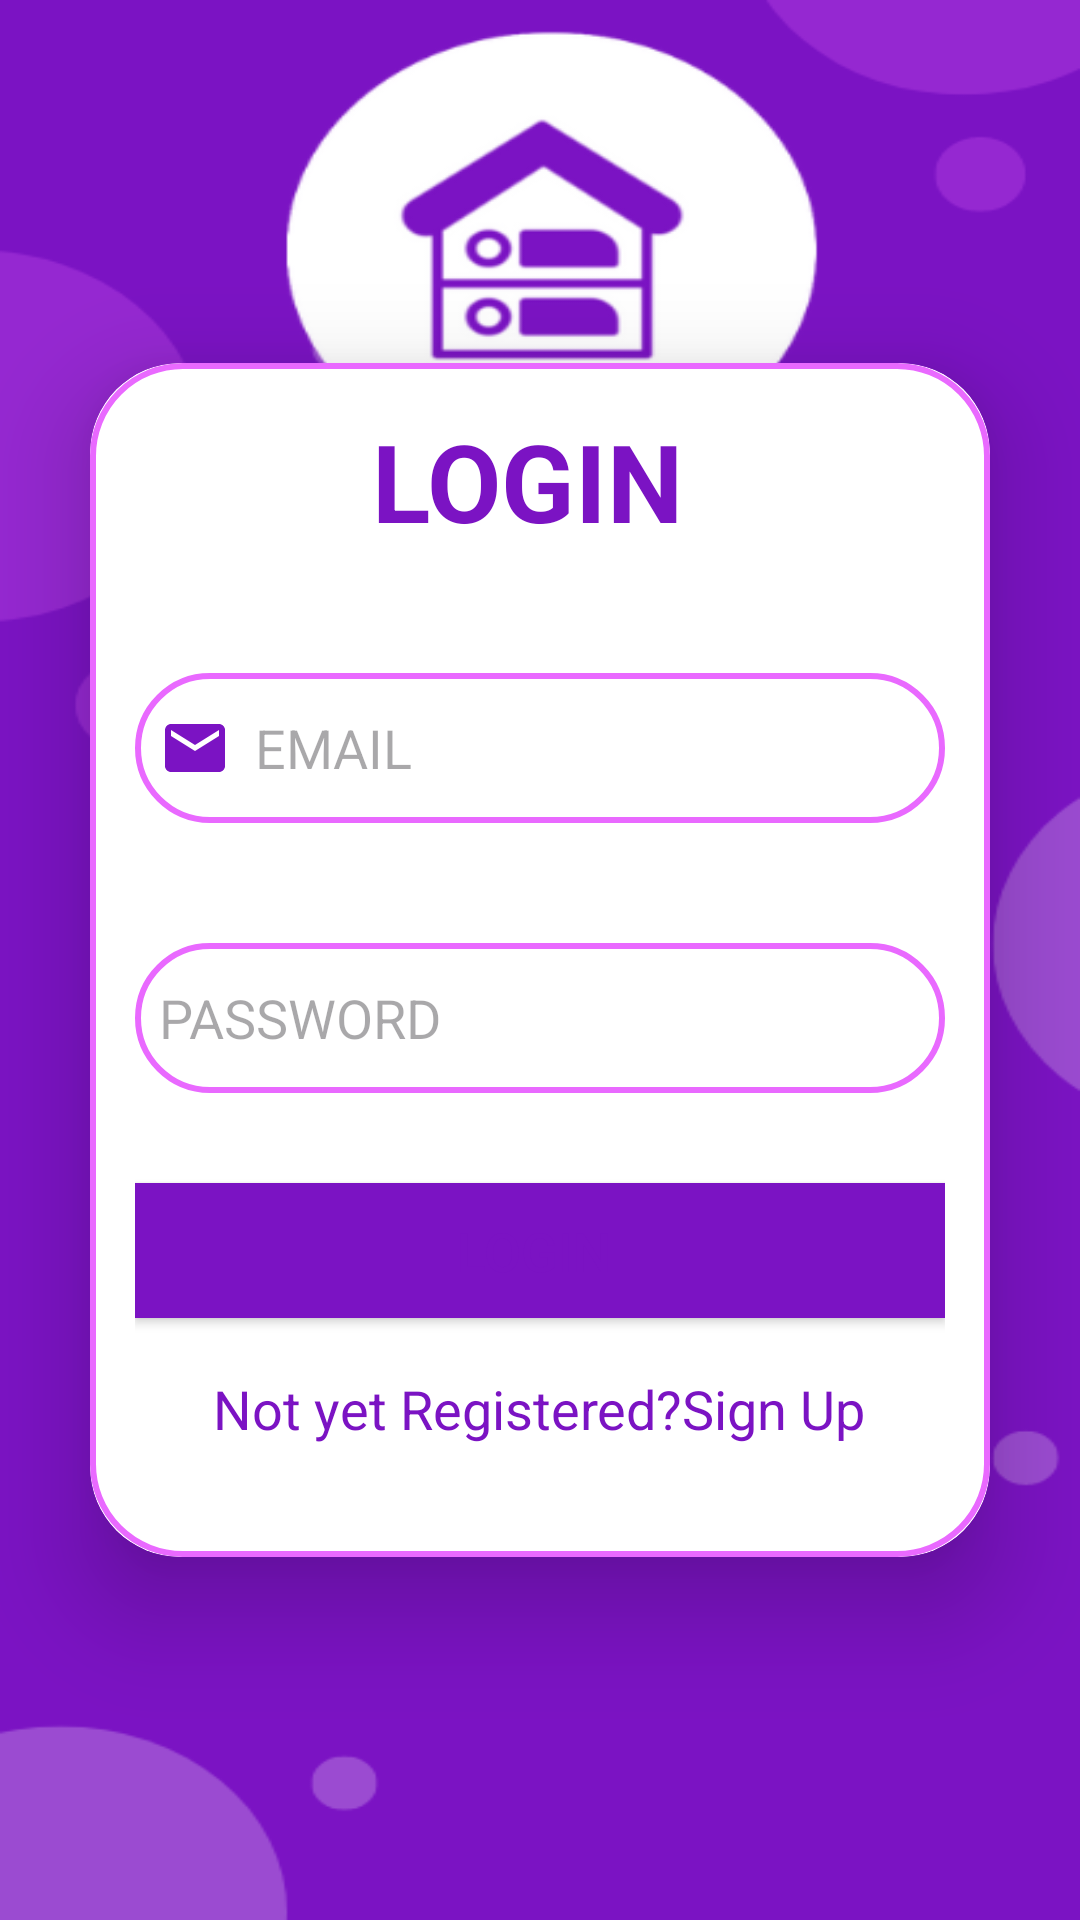

Reconstruct the res/layout file that produces this screen, plus the resources it refers to.
<!-- AndroidManifest.xml: application theme Theme.MyApp -->
<!-- res/layout/activity_loginpage.xml -->
<?xml version="1.0" encoding="utf-8"?>
<LinearLayout

    xmlns:android="http://schemas.android.com/apk/res/android"
    xmlns:app="http://schemas.android.com/apk/res-auto"
    xmlns:tools="http://schemas.android.com/tools"
    android:layout_width="match_parent"
    android:layout_height="match_parent"
    android:background="@drawable/newlog"
    android:gravity="center"
    tools:context=".Login_Page">


    <androidx.cardview.widget.CardView
        android:layout_width="match_parent"
        android:layout_height="wrap_content"
        android:layout_margin="30dp"
        app:cardCornerRadius="30dp"
        app:cardElevation="20dp">

        <LinearLayout
            android:layout_width="match_parent"
            android:layout_height="398dp"
            android:background="@drawable/white_border"
            android:orientation="vertical"
            android:padding="15dp">

            <TextView
                android:layout_width="match_parent"
                android:layout_height="wrap_content"
                android:text="LOGIN "
                android:textAlignment="center"
                android:textColor="@color/purple"
                android:textSize="36sp"
                android:textStyle="bold">

            </TextView>


            <EditText
                android:id="@+id/Login_email"
                android:layout_width="match_parent"
                android:layout_height="50dp"
                android:layout_marginTop="40dp"
                android:background="@drawable/white_border"
                android:drawableLeft="@drawable/baseline_email_24"
                android:drawablePadding="8dp"
                android:hint="EMAIL"
                android:padding="8dp"
                android:textColor="@color/black">

            </EditText>

            <EditText
                android:id="@+id/login_password"
                android:layout_width="match_parent"
                android:layout_height="50dp"
                android:layout_marginTop="40dp"
                android:background="@drawable/white_border"
                android:drawableLeft="@drawable/baseline_lock_24"
                android:drawablePadding="8dp"
                android:hint="PASSWORD"
                android:inputType="textPassword"
                android:padding="8dp"
                android:textColor="@color/black">

            </EditText>

            <Button
                android:id="@+id/loginbtn"
                android:layout_width="match_parent"
                android:layout_height="45dp"
                android:layout_marginTop="30dp"
                android:background="@color/purple"
                android:text="LOGIN "
                android:textColor="@color/purple"
                android:textSize="18sp"
                app:cornerRadius="20dp">

            </Button>

            <TextView
                android:id="@+id/signupRedirectText"
                android:layout_width="wrap_content"
                android:layout_height="wrap_content"
                android:layout_gravity="center"
                android:layout_marginTop="10dp"
                android:padding="8dp"
                android:text="Not yet Registered?Sign Up"
                android:textColor="@color/purple"
                android:textSize="18sp">

            </TextView>

        </LinearLayout>

    </androidx.cardview.widget.CardView>


</LinearLayout>
<!-- resources referenced by this layout -->
<resources>
  <color name="black">#FF000000</color>
  <color name="purple">#7B13C3</color>
  <!-- drawable baseline_email_24 (drawable) -->
  <vector android:height="24dp" android:tint="#7B13C3"
      android:viewportHeight="24" android:viewportWidth="24"
      android:width="24dp" xmlns:android="http://schemas.android.com/apk/res/android">
      <path android:fillColor="@android:color/white" android:pathData="M20,4L4,4c-1.1,0 -1.99,0.9 -1.99,2L2,18c0,1.1 0.9,2 2,2h16c1.1,0 2,-0.9 2,-2L22,6c0,-1.1 -0.9,-2 -2,-2zM20,8l-8,5 -8,-5L4,6l8,5 8,-5v2z"/>
  </vector>
  <!-- drawable newlog: png bitmap (drawable, 29619 bytes) -->
  <!-- drawable white_border (drawable) -->
  <?xml version="1.0" encoding="utf-8"?>
  <shape
      android:shape="rectangle"
      xmlns:android="http://schemas.android.com/apk/res/android">
  
      <stroke
          android:width="2dp"
          android:color="@color/lightpurp"/>
      <corners
          android:radius="30dp"/>
  
  
  </shape>
  <style name="Theme.MyApp" parent="Base.Theme.MyApp" />
  <color name="lightpurp">#E969FF</color>
  <style name="Base.Theme.MyApp" parent="Theme.Material3.DayNight.NoActionBar">
          <item name="android:statusBarColor">?attr/colorPrimaryVariant</item>
          <item name="colorPrimary">@color/white</item>
          <item name="colorPrimaryVariant">@color/white</item>
          
          
      </style>
  <color name="white">#FFFFFFFF</color>
</resources>
